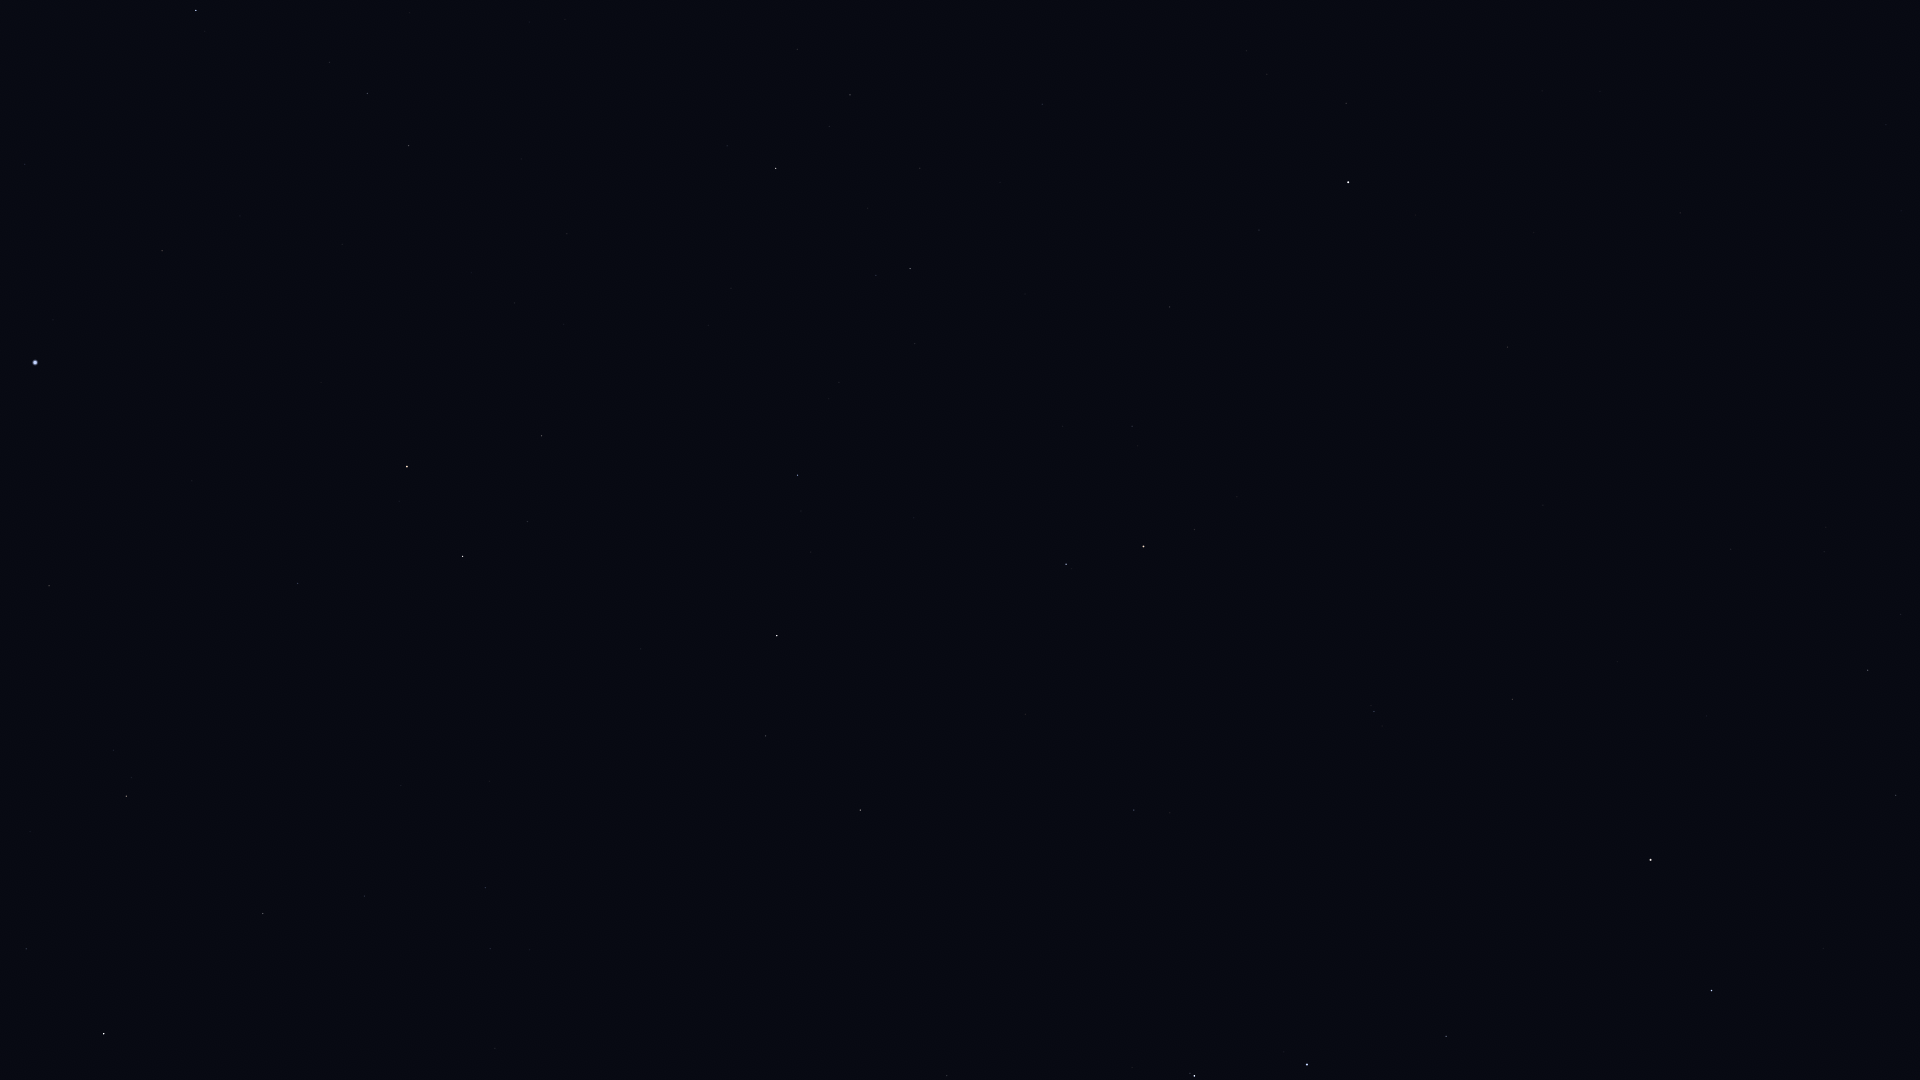

The file beside this chart, header and first rows:
Star_ID, Name, X, Y
25110, HIP 25110, 1600, 91
53910, Merak, 1712, 991
54061, Dubhe, 1651, 860
56211, Giausar, 1512, 699
57820, Aniara, 1529, 1009
58952, Tonatiuh, 1405, 526
59774, Megrez, 1446, 1036
61177, Funi, 1371, 592
61281, HIP 61281, 1374, 711
62423, Tianyi, 1341, 788
62956, Alioth, 1307, 1065
63076, Taiyi, 1320, 821
65378, Mizar, 1194, 1076
65477, Alcor, 1190, 1073
68756, Thuban, 1134, 810
72607, Kochab, 1144, 546
73136, Baekdu, 1144, 525
75097, Pherkad, 1066, 564
75458, Edasich, 860, 810
77760, HIP 77760, 495, 1048
78527, HIP 78527, 766, 736
79992, HIP 79992, 485, 888
80076, Hunor, 376, 971
80331, Athebyne, 777, 636
80838, Ogma, 288, 975
81126, HIP 81126, 364, 896
81833, HIP 81833, 263, 914
83207, HIP 83207, 26, 949
83608, Alrakis, 554, 618
83895, Aldhibah, 798, 475
84380, HIP 84380, 126, 796
84606, HIP 84606, 131, 778
85112, HIP 85112, 114, 750
85670, Rastaban, 463, 556
85822, Yildun, 1259, 230
86414, HIP 86414, 298, 584
86614, Dziban, 915, 344
86782, Alruba, 479, 494
87585, Grumium, 542, 436
87808, HIP 87808, 49, 586
87833, Eltanin, 407, 467
90344, Fafnir, 731, 288
91262, Vega, 35, 363
94376, Altais, 776, 168
94481, Aladfar, 25, 164
95853, HIP 95853, 367, 94
96100, Alsafi, 829, 127
97165, Fawaris, 196, 11
